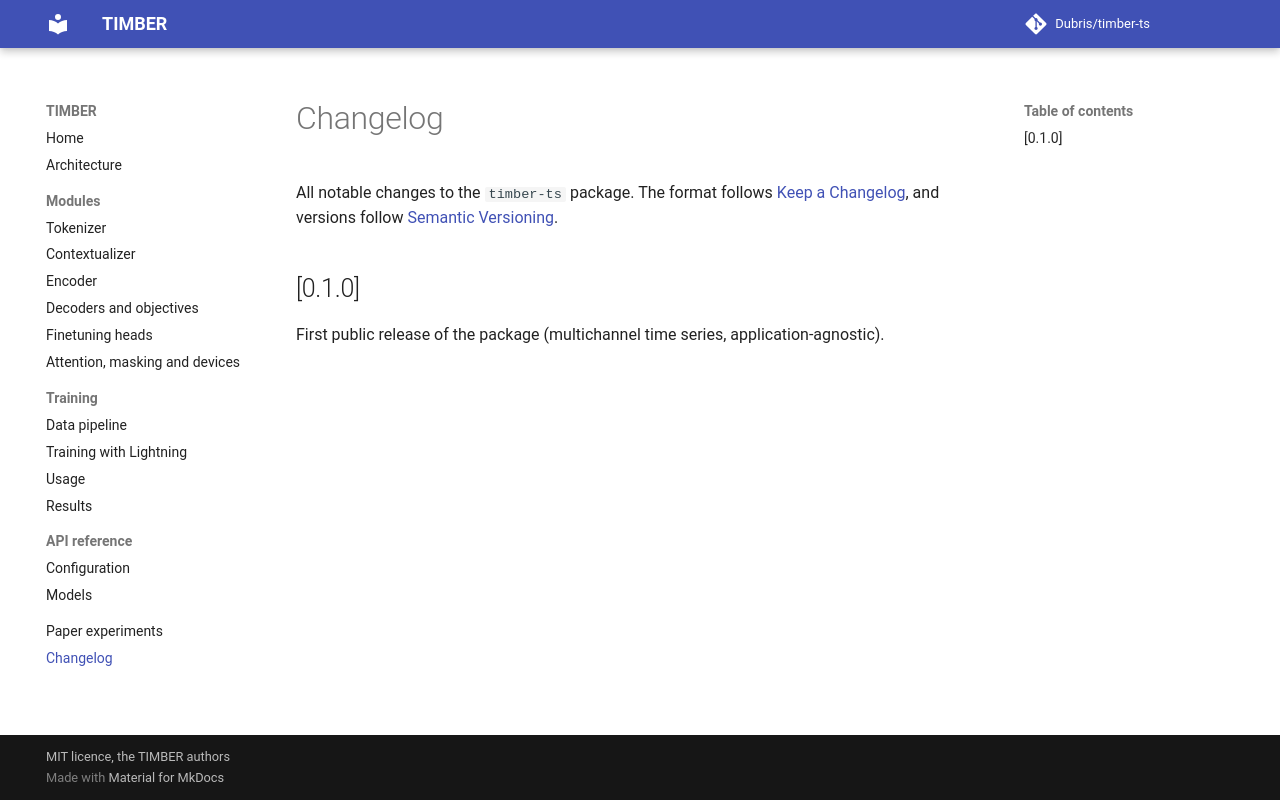

repository: Dubris/timber-ts · page: changelog/index.html · generator: mkdocs

# Changelog

All notable changes to the `timber-ts` package. The format follows
[Keep a Changelog](https://keepachangelog.com/en/1.1.0/), and versions follow [Semantic Versioning](https://semver.org/).

## [0.1.0]

First public release of the package (multichannel time series, application-agnostic).
